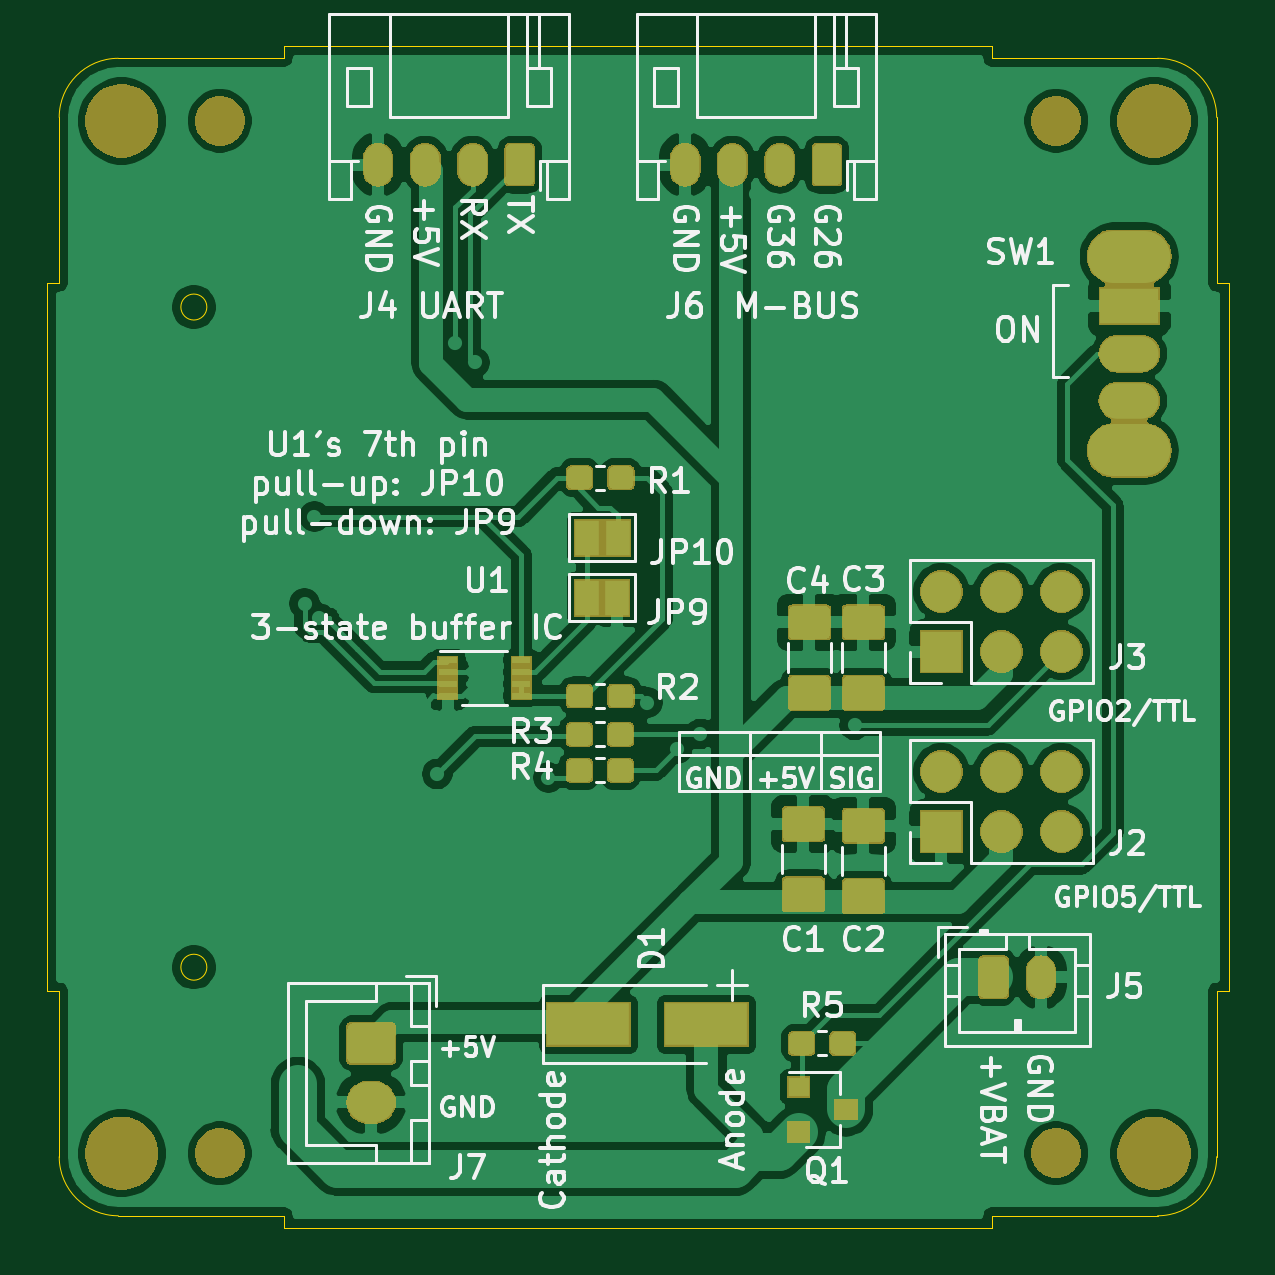
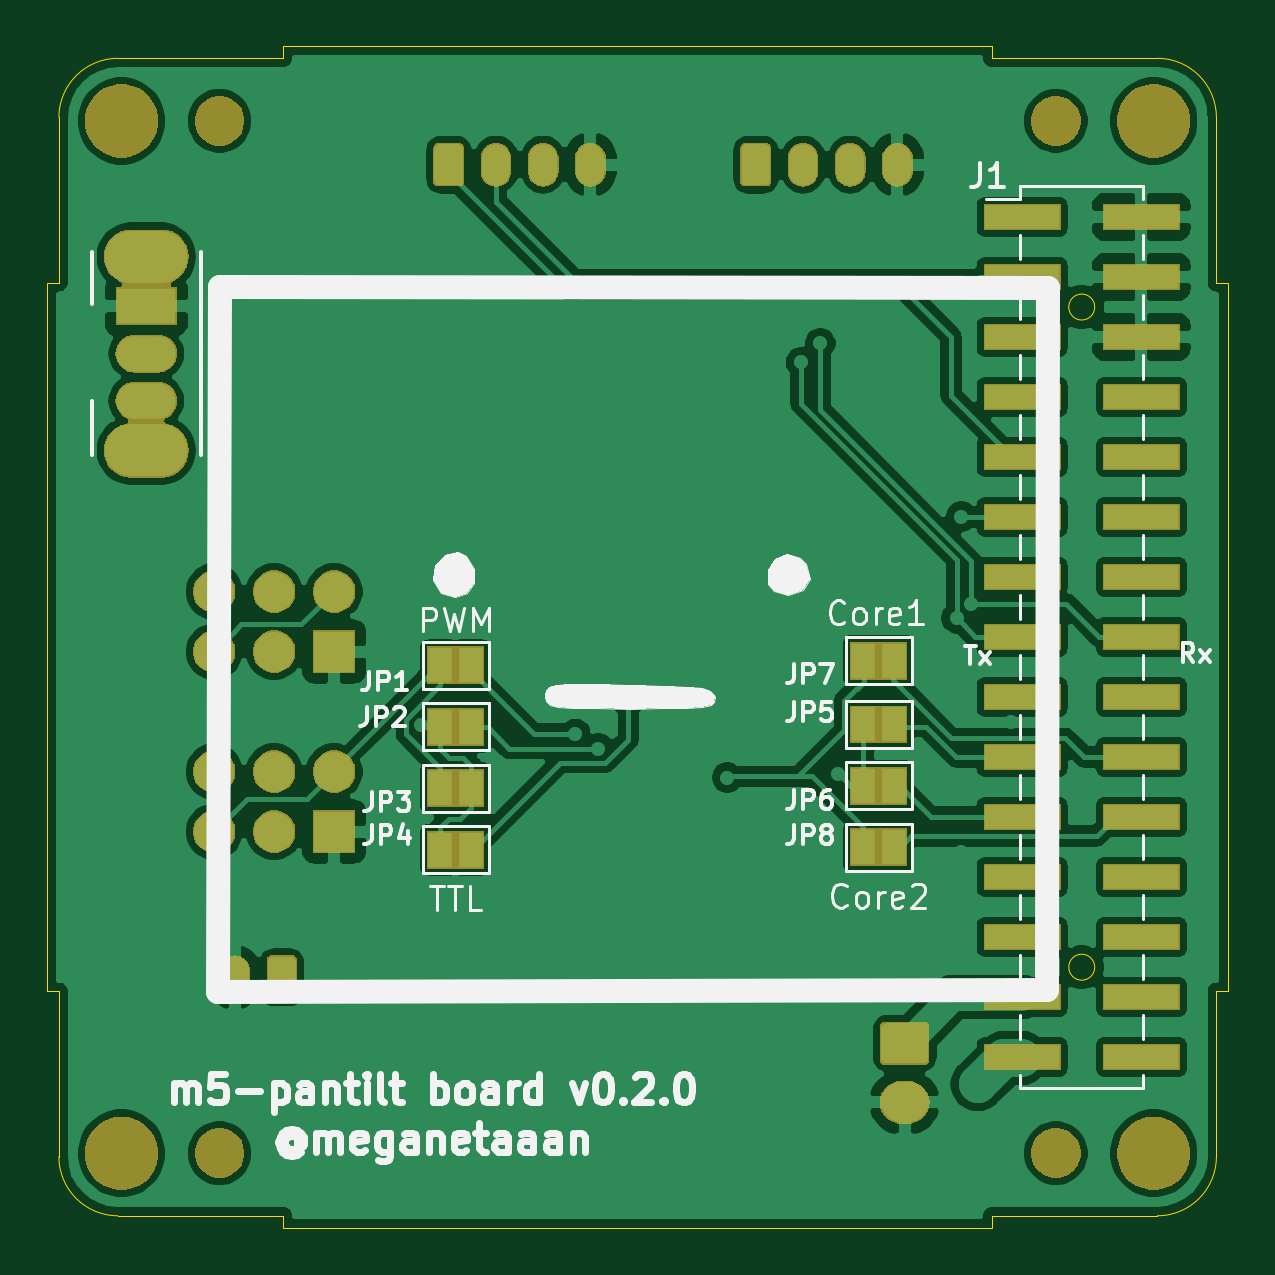
Circuit board: 10 layer files. Board 50.0 x 50.0 mm.
- bottom_copper: m5-pantilt-B_Cu.gbl (142406 bytes)
- bottom_mask: m5-pantilt-B_Mask.gbs (38239 bytes)
- paste: m5-pantilt-B_Paste.gbp (1208 bytes)
- bottom_silk: m5-pantilt-B_SilkS.gbo (25606 bytes)
- outline: m5-pantilt-Edge_Cuts.gm1 (1746 bytes)
- top_copper: m5-pantilt-F_Cu.gtl (150106 bytes)
- top_mask: m5-pantilt-F_Mask.gts (49987 bytes)
- paste: m5-pantilt-F_Paste.gtp (29644 bytes)
- top_silk: m5-pantilt-F_SilkS.gto (50242 bytes)
- drill: m5-pantilt.drl (2525 bytes)

=== bottom_copper: m5-pantilt-B_Cu.gbl (142406 bytes, source omitted) ===
=== bottom_mask: m5-pantilt-B_Mask.gbs (38239 bytes, source omitted) ===
=== paste: m5-pantilt-B_Paste.gbp ===
G04 #@! TF.GenerationSoftware,KiCad,Pcbnew,5.1.5+dfsg1-2build2*
G04 #@! TF.CreationDate,2022-01-08T16:31:35+09:00*
G04 #@! TF.ProjectId,m5-pantilt,6d352d70-616e-4746-996c-742e6b696361,1*
G04 #@! TF.SameCoordinates,PX5f5e100PY5f5e100*
G04 #@! TF.FileFunction,Paste,Bot*
G04 #@! TF.FilePolarity,Positive*
%FSLAX46Y46*%
G04 Gerber Fmt 4.6, Leading zero omitted, Abs format (unit mm)*
G04 Created by KiCad (PCBNEW 5.1.5+dfsg1-2build2) date 2022-01-08 16:31:35*
%MOMM*%
%LPD*%
G04 APERTURE LIST*
%ADD10R,3.150000X1.000000*%
G04 APERTURE END LIST*
D10*
X3675000Y7220000D03*
X8725000Y7220000D03*
X3675000Y9760000D03*
X8725000Y9760000D03*
X3675000Y12300000D03*
X8725000Y12300000D03*
X3675000Y14840000D03*
X8725000Y14840000D03*
X3675000Y17380000D03*
X8725000Y17380000D03*
X3675000Y19920000D03*
X8725000Y19920000D03*
X3675000Y22460000D03*
X8725000Y22460000D03*
X3675000Y25000000D03*
X8725000Y25000000D03*
X3675000Y27540000D03*
X8725000Y27540000D03*
X3675000Y30080000D03*
X8725000Y30080000D03*
X3675000Y32620000D03*
X8725000Y32620000D03*
X3675000Y35160000D03*
X8725000Y35160000D03*
X3675000Y37700000D03*
X8725000Y37700000D03*
X3675000Y40240000D03*
X8725000Y40240000D03*
X3675000Y42780000D03*
X8725000Y42780000D03*
M02*

=== bottom_silk: m5-pantilt-B_SilkS.gbo (25606 bytes, source omitted) ===
=== outline: m5-pantilt-Edge_Cuts.gm1 ===
G04 #@! TF.GenerationSoftware,KiCad,Pcbnew,5.1.5+dfsg1-2build2*
G04 #@! TF.CreationDate,2022-01-08T16:31:35+09:00*
G04 #@! TF.ProjectId,m5-pantilt,6d352d70-616e-4746-996c-742e6b696361,1*
G04 #@! TF.SameCoordinates,PX5f5e100PY5f5e100*
G04 #@! TF.FileFunction,Profile,NP*
%FSLAX46Y46*%
G04 Gerber Fmt 4.6, Leading zero omitted, Abs format (unit mm)*
G04 Created by KiCad (PCBNEW 5.1.5+dfsg1-2build2) date 2022-01-08 16:31:35*
%MOMM*%
%LPD*%
G04 APERTURE LIST*
%ADD10C,0.050000*%
G04 APERTURE END LIST*
D10*
X6750000Y11023600D02*
G75*
G03X6750000Y11023600I-550000J0D01*
G01*
X6750000Y38970437D02*
G75*
G03X6750000Y38970437I-550000J0D01*
G01*
X0Y10000000D02*
X0Y40000000D01*
X40000000Y0D02*
X10000000Y0D01*
X500000Y3000000D02*
X500000Y10000000D01*
X40000000Y50000000D02*
X40000000Y49500000D01*
X47000000Y49500000D02*
G75*
G02X49500000Y47000000I0J-2500000D01*
G01*
X500000Y47000000D02*
X500000Y40000000D01*
X500000Y47000000D02*
G75*
G02X3000000Y49500000I2500000J0D01*
G01*
X49500000Y40000000D02*
X50000000Y40000000D01*
X49500000Y10000000D02*
X50000000Y10000000D01*
X10000000Y50000000D02*
X40000000Y50000000D01*
X47000000Y49500000D02*
X40000000Y49500000D01*
X3000000Y49500000D02*
X10000000Y49500000D01*
X3000000Y500000D02*
X10000000Y500000D01*
X3000000Y500000D02*
G75*
G02X500000Y3000000I0J2500000D01*
G01*
X40000000Y500000D02*
X40000000Y0D01*
X50000000Y40000000D02*
X50000000Y10000000D01*
X49500000Y3000000D02*
G75*
G02X47000000Y500000I-2500000J0D01*
G01*
X49500000Y3000000D02*
X49500000Y10000000D01*
X10000000Y50000000D02*
X10000000Y49500000D01*
X500000Y10000000D02*
X0Y10000000D01*
X49500000Y47000000D02*
X49500000Y40000000D01*
X10000000Y500000D02*
X10000000Y0D01*
X47000000Y500000D02*
X40000000Y500000D01*
X0Y40000000D02*
X500000Y40000000D01*
M02*

=== top_copper: m5-pantilt-F_Cu.gtl (150106 bytes, source omitted) ===
=== top_mask: m5-pantilt-F_Mask.gts (49987 bytes, source omitted) ===
=== paste: m5-pantilt-F_Paste.gtp (29644 bytes, source omitted) ===
=== top_silk: m5-pantilt-F_SilkS.gto (50242 bytes, source omitted) ===
=== drill: m5-pantilt.drl ===
M48
; DRILL file {KiCad 5.1.5+dfsg1-2build2} date Sat 08 Jan 2022 16:32:42 JST
; FORMAT={3:3/ absolute / metric / suppress leading zeros}
; #@! TF.CreationDate,2022-01-08T16:32:42+09:00
; #@! TF.GenerationSoftware,Kicad,Pcbnew,5.1.5+dfsg1-2build2
FMAT,2
METRIC,TZ
T1C0.300
T2C0.750
T3C0.900
T4C1.000
T5C1.500
T6C2.000
T7C3.000
%
G90
G05
T1
X101000Y-61000
X101000Y-66000
X101000Y-71000
X101000Y-76000
X101000Y-81000
X101000Y-86000
X101000Y-89000
X101500Y-55000
X101500Y-95000
X104623Y-88976
X106198Y-82322
X106248Y-75565
X107772Y-61062
X107823Y-89002
X108000Y-51500
X108000Y-98500
X109000Y-94600
X109144Y-66091
X109200Y-78600
X109600Y-76300
X110600Y-93926
X110800Y-70800
X110888Y-73585
X110922Y-64313
X111000Y-99000
X111024Y-66726
X111300Y-69900
X111300Y-84100
X111328Y-88976
X111500Y-74200
X112000Y-92500
X112065Y-60757
X112548Y-68809
X112852Y-79934
X113335Y-62002
X113900Y-70800
X114000Y-51000
X114834Y-58725
X115600Y-92800
X116000Y-99000
X116100Y-65200
X116400Y-72200
X116500Y-80800
X117272Y-62560
X118085Y-63373
X118339Y-71298
X118388Y-76478
X119000Y-51000
X119101Y-58903
X119101Y-61265
X119380Y-63449
X121000Y-74905
X121000Y-99000
X121209Y-80950
X121234Y-78359
X121600Y-69600
X121600Y-89400
X123495Y-75235
X124000Y-51000
X125019Y-66218
X125400Y-77775
X126000Y-99000
X126670Y-79721
X126800Y-78000
X127051Y-58852
X127051Y-61265
X127400Y-83800
X127500Y-81585
X127584Y-95885
X127600Y-73000
X127635Y-64999
X127635Y-79100
X127686Y-68758
X127800Y-87600
X129000Y-51000
X130000Y-56250
X130277Y-63627
X130277Y-76734
X130378Y-84709
X130400Y-80600
X130429Y-71323
X130480Y-94768
X131000Y-99000
X134000Y-51000
X134176Y-78724
X135900Y-84800
X136000Y-99000
X136678Y-87706
X137440Y-92990
X139000Y-51000
X139726Y-87757
X142000Y-51500
X142000Y-98500
X142700Y-77200
X143332Y-62154
X143840Y-70079
X145872Y-88011
X146228Y-77140
X146228Y-83236
X148500Y-55500
X148500Y-94500
X149000Y-63000
X149000Y-68000
X149000Y-74000
X149000Y-79000
X149000Y-84000
X149000Y-89000
T2
X140060Y-89400
X142060Y-89400
X114000Y-55000
X116000Y-55000
X118000Y-55000
X120000Y-55000
X127000Y-55000
X129000Y-55000
X131000Y-55000
X133000Y-55000
T3
X145800Y-61000
X145800Y-63000
X145800Y-65000
T4
X113700Y-92200
X113700Y-94700
X137846Y-73076
X137846Y-75616
X140386Y-73076
X140386Y-75616
X142926Y-73076
X142926Y-75616
X137846Y-80696
X137846Y-83236
X140386Y-80696
X140386Y-83236
X142926Y-80696
X142926Y-83236
T5
X145800Y-58900
X145800Y-67100
T6
X142700Y-53150
X142700Y-96850
X107300Y-96850
X107300Y-53150
T7
X103150Y-96850
X146850Y-53150
X103150Y-53150
X146850Y-96850
T0
M30
